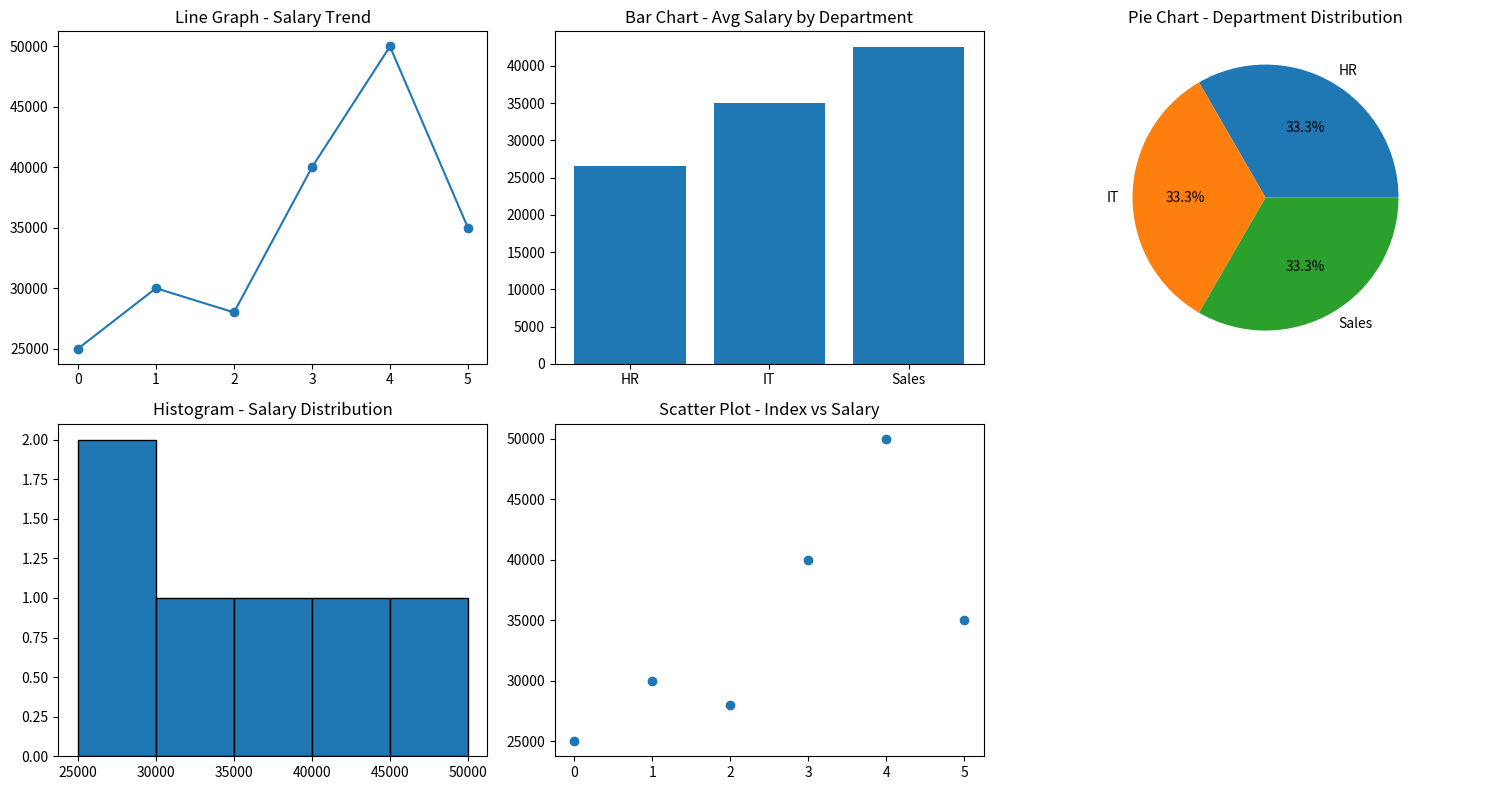

Recreate this plot in Python.
# 3. Employee Salary Insights
# Scenario:
# salaries = np.array([25000, 30000, 28000, 40000, 50000, 35000])
# departments = ["HR", "IT", "HR", "IT", "Sales", "Sales"]
# Task:
# ● Convert into DataFrame
# ● Plot:
# ○ Line graph → salary trend
# ○ Bar chart → department-wise salary comparison
# ○ Pie chart → department distribution
# ○ Histogram → salary distribution
# ○ Scatter plot → index vs salary

import numpy as np
import pandas as pd
import matplotlib.pyplot as plt

salaries = np.array([25000, 30000, 28000, 40000, 50000, 35000])
departments = ["HR", "IT", "HR", "IT", "Sales", "Sales"]

# Convert into DataFrame
df = pd.DataFrame({"Department": departments, "Salary": salaries})
print(df)

# Average salary of each department (for the bar chart)
dept_salary = df.groupby("Department")["Salary"].mean()

# Number of employees in each department (for the pie chart)
dept_count = df["Department"].value_counts()

fig, axes = plt.subplots(2, 3, figsize=(15, 8))

# Line graph -> salary trend
axes[0, 0].plot(df["Salary"], marker="o")
axes[0, 0].set_title("Line Graph - Salary Trend")

# Bar chart -> department-wise salary comparison
axes[0, 1].bar(dept_salary.index, dept_salary.values)
axes[0, 1].set_title("Bar Chart - Avg Salary by Department")

# Pie chart -> department distribution
axes[0, 2].pie(dept_count.values, labels=dept_count.index, autopct="%1.1f%%")
axes[0, 2].set_title("Pie Chart - Department Distribution")

# Histogram -> salary distribution
axes[1, 0].hist(df["Salary"], bins=5, edgecolor="black")
axes[1, 0].set_title("Histogram - Salary Distribution")

# Scatter plot -> index vs salary
axes[1, 1].scatter(df.index, df["Salary"])
axes[1, 1].set_title("Scatter Plot - Index vs Salary")

axes[1, 2].axis("off")

plt.tight_layout()
plt.show()
